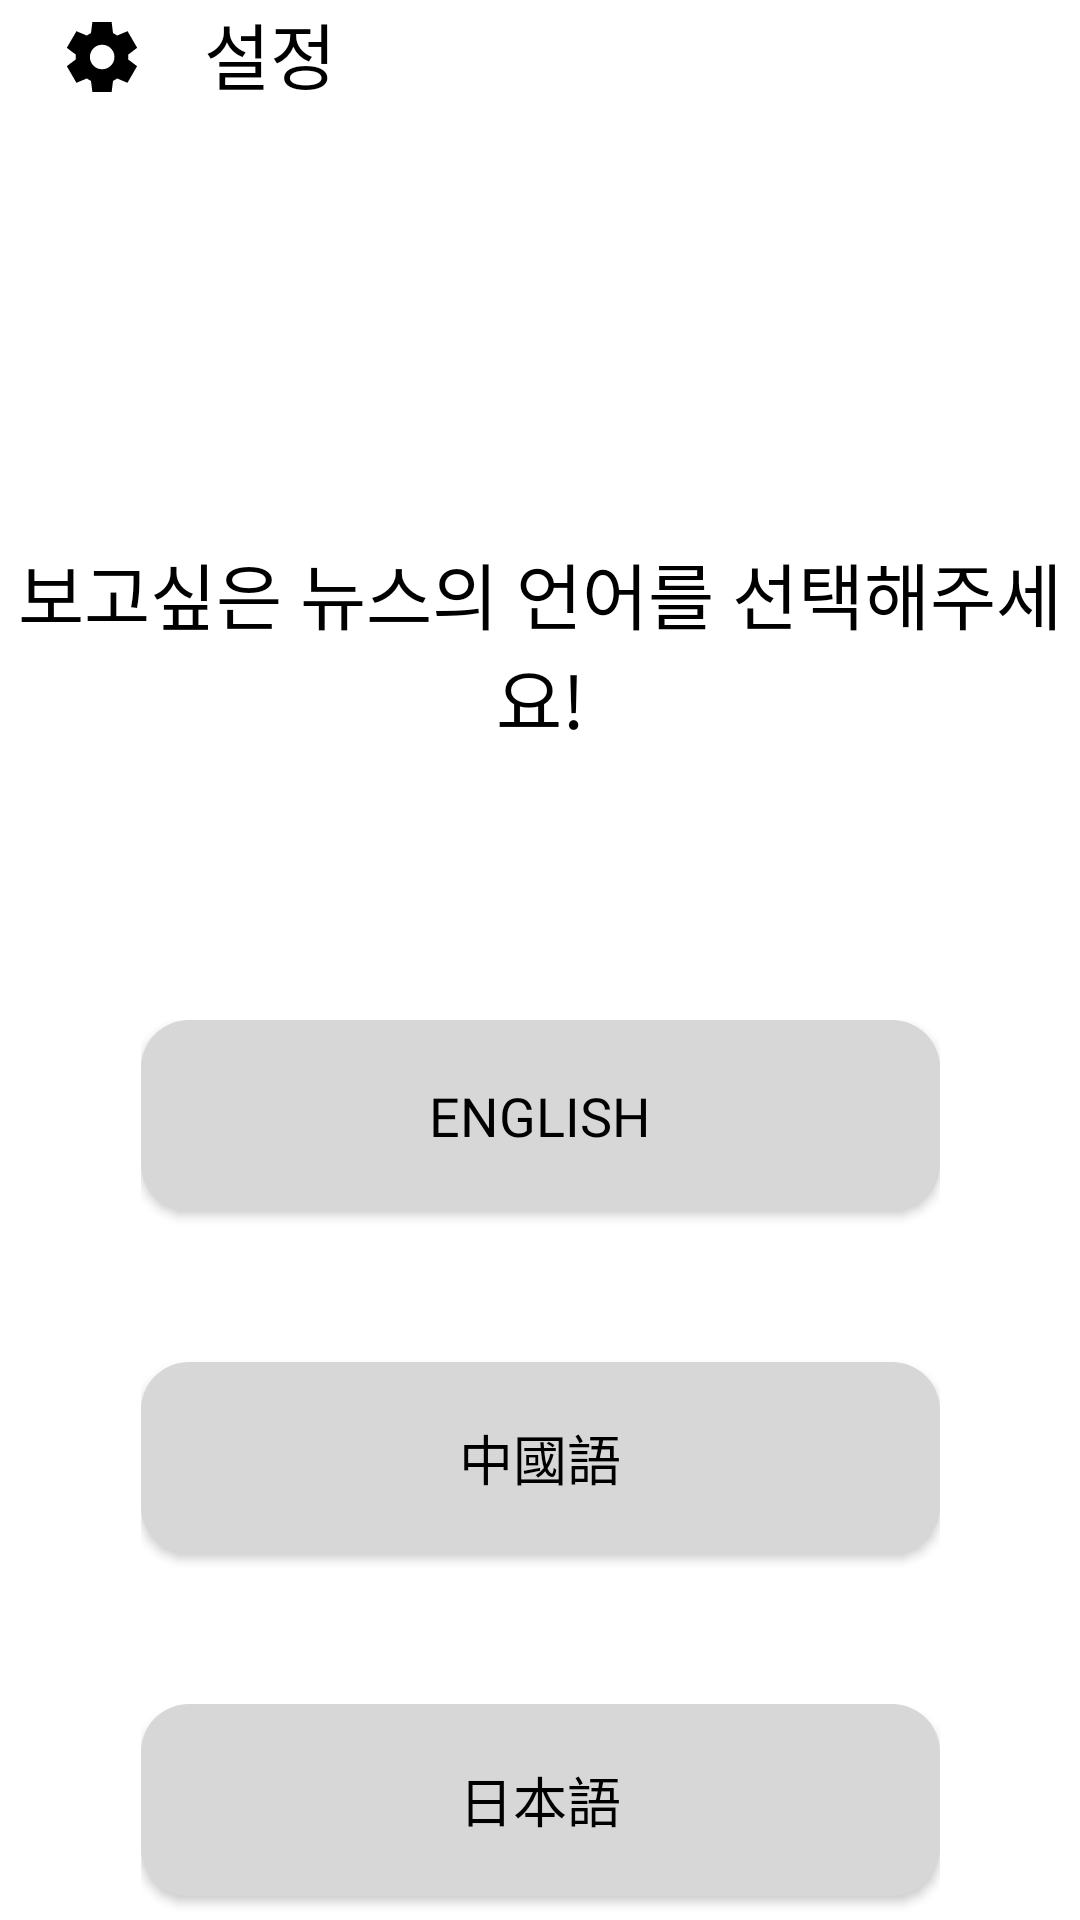

Produce the Android XML layout that renders to this screen, including the resource entries it uses.
<!-- AndroidManifest.xml: application theme Theme.MoProject_D -->
<!-- res/layout/activity_change_language.xml -->
<?xml version="1.0" encoding="utf-8"?>
<LinearLayout xmlns:android="http://schemas.android.com/apk/res/android"
    xmlns:app="http://schemas.android.com/apk/res-auto"
    xmlns:tools="http://schemas.android.com/tools"
    android:layout_width="match_parent"
    android:layout_height="match_parent"
    android:id="@+id/change_language"
    android:orientation="vertical"
    tools:context=".ui.setting.SettingFragment">


    <LinearLayout
        android:layout_width="match_parent"
        android:layout_height="wrap_content"
        android:orientation="horizontal">

        <ImageView
            android:layout_width="28dp"
            android:layout_height="28dp"
            android:layout_marginTop="5dp"
            android:layout_marginLeft="20dp"
            android:src="@drawable/ic_setting" />

        <TextView
            android:layout_width="wrap_content"
            android:layout_height="wrap_content"
            android:layout_marginLeft="20dp"
            android:fontFamily="@font/inter_semibold"
            android:text="@string/setting"
            android:textColor="@color/black"
            android:textSize="24dp" />

    </LinearLayout>


    <Space
        android:layout_width="match_parent"
        android:layout_height="145dp" />


    <TextView
        android:id="@+id/txt_description_input"
        android:layout_width="match_parent"
        android:layout_height="wrap_content"
        android:fontFamily="@font/inter_semibold"
        android:text="보고싶은 뉴스의 언어를 선택해주세요!"
        android:textAlignment="center"
        android:textColor="@color/black"
        android:textSize="24dp" />

    <Space
        android:layout_width="match_parent"
        android:layout_height="90dp" />

    <LinearLayout
        android:layout_width="match_parent"
        android:layout_height="match_parent"
        android:orientation="horizontal">

        <Space
            android:layout_width="match_parent"
            android:layout_height="match_parent"
            android:layout_weight="10"/>

        <LinearLayout
            android:layout_width="match_parent"
            android:layout_height="match_parent"
            android:layout_weight="3"
            android:orientation="vertical">

            <android.widget.Button
                android:id="@+id/btn_english"
                android:layout_width="match_parent"
                android:layout_height='64dp'
                android:background="@drawable/button_shape"
                android:fontFamily="@font/inter_semibold"
                android:text="English"
                android:textColor="@color/black"
                android:textSize="18dp"/>

            <Space
                android:layout_width="match_parent"
                android:layout_height="50dp" />

            <android.widget.Button
                android:id="@+id/btn_chinese"
                android:layout_width="match_parent"
                android:layout_height="64dp"
                android:background="@drawable/button_shape"
                android:fontFamily="@font/inter_semibold"
                android:text="中國語"
                android:textColor="@color/black"
                android:textSize="18dp" />

            <Space
                android:layout_width="match_parent"
                android:layout_height="50dp" />

            <android.widget.Button
                android:id="@+id/btn_japanese"
                android:layout_width="match_parent"
                android:layout_height="64dp"
                android:background="@drawable/button_shape"
                android:fontFamily="@font/inter_semibold"
                android:text="日本語"
                android:textColor="@color/black"
                android:textSize="18sp" />


        </LinearLayout>


        <Space
            android:layout_width="match_parent"
            android:layout_height="match_parent"
            android:layout_weight="10"/>

    </LinearLayout>

</LinearLayout>
<!-- resources referenced by this layout -->
<resources>
  <!-- drawable button_shape (drawable) -->
  <?xml version="1.0" encoding="utf-8"?>
  <shape xmlns:android="http://schemas.android.com/apk/res/android"
      android:shape="rectangle" >
      <solid
          android:color="#D7D7D7"/>
      <corners
          android:radius="16dp"/>
  </shape>
  <!-- drawable ic_setting (drawable) -->
  <vector xmlns:android="http://schemas.android.com/apk/res/android"
      android:width="24dp"
      android:height="24dp"
      android:viewportWidth="24"
      android:viewportHeight="24">
    <path
        android:pathData="M9.25,22L8.85,18.8C8.633,18.717 8.429,18.617 8.238,18.5C8.046,18.383 7.858,18.258 7.675,18.125L4.7,19.375L1.95,14.625L4.525,12.675C4.508,12.558 4.5,12.446 4.5,12.337V11.663C4.5,11.554 4.508,11.442 4.525,11.325L1.95,9.375L4.7,4.625L7.675,5.875C7.858,5.742 8.05,5.617 8.25,5.5C8.45,5.383 8.65,5.283 8.85,5.2L9.25,2H14.75L15.15,5.2C15.367,5.283 15.571,5.383 15.762,5.5C15.954,5.617 16.142,5.742 16.325,5.875L19.3,4.625L22.05,9.375L19.475,11.325C19.492,11.442 19.5,11.554 19.5,11.663V12.337C19.5,12.446 19.483,12.558 19.45,12.675L22.025,14.625L19.275,19.375L16.325,18.125C16.142,18.258 15.95,18.383 15.75,18.5C15.55,18.617 15.35,18.717 15.15,18.8L14.75,22H9.25ZM12.05,15.5C13.017,15.5 13.842,15.158 14.525,14.475C15.208,13.792 15.55,12.967 15.55,12C15.55,11.033 15.208,10.208 14.525,9.525C13.842,8.842 13.017,8.5 12.05,8.5C11.067,8.5 10.238,8.842 9.563,9.525C8.887,10.208 8.55,11.033 8.55,12C8.55,12.967 8.887,13.792 9.563,14.475C10.238,15.158 11.067,15.5 12.05,15.5Z"
        android:fillColor="#000"/>
  </vector>
  <string name="setting">설정</string>
  <style name="Theme.MoProject_D" parent="Theme.MaterialComponents.DayNight.NoActionBar">
          
          <item name="colorPrimary">@color/purple_500</item>
          <item name="colorPrimaryVariant">@color/purple_700</item>
          <item name="colorOnPrimary">@color/white</item>
          
          <item name="colorSecondary">@color/teal_200</item>
          <item name="colorSecondaryVariant">@color/teal_700</item>
          <item name="colorOnSecondary">@color/black</item>
          
          <item name="android:statusBarColor">?attr/colorPrimaryVariant</item>
          
          <item name="android:textColor">@color/black</item>
      </style>
  <!-- not gathered from this repository: default colours our renderer supplied (Android Studio template values) -->
  <color name="purple_500">#FF6200EE</color>
  <color name="purple_700">#FF3700B3</color>
  <color name="teal_200">#FF03DAC5</color>
  <color name="teal_700">#FF018786</color>
  <color name="black">#FF000000</color>
  <color name="white">#FFFFFFFF</color>
</resources>
